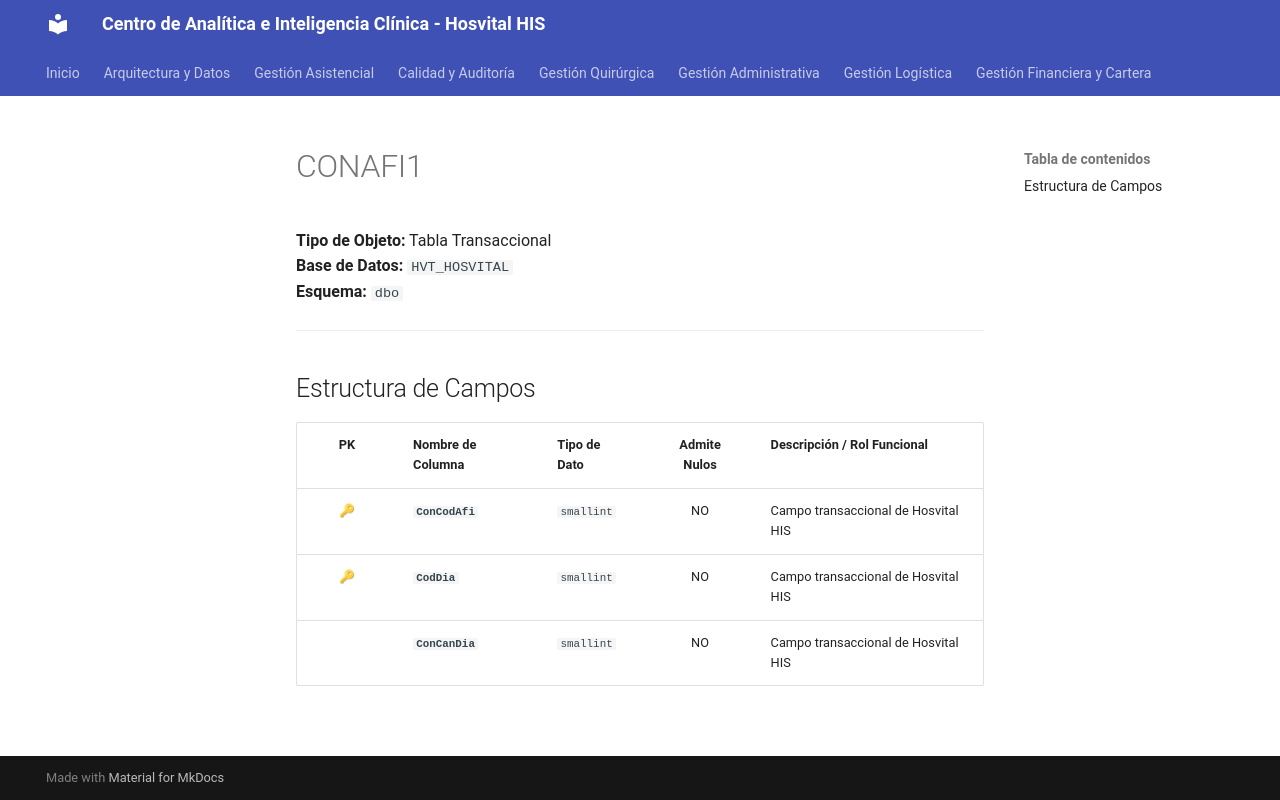

repository: SoporteSaludtech/superset-docs · page: diccionario-general/CONAFI1/index.html · generator: mkdocs

# CONAFI1

**Tipo de Objeto:** Tabla Transaccional  
**Base de Datos:** `HVT_HOSVITAL`  
**Esquema:** `dbo`

---

## Estructura de Campos

| PK | Nombre de Columna | Tipo de Dato | Admite Nulos | Descripción / Rol Funcional |
| :-: | :--- | :--- | :-: | :--- |
| 🔑 | **`ConCodAfi`** | `smallint` | NO | Campo transaccional de Hosvital HIS |
| 🔑 | **`CodDia`** | `smallint` | NO | Campo transaccional de Hosvital HIS |
|  | **`ConCanDia`** | `smallint` | NO | Campo transaccional de Hosvital HIS |
